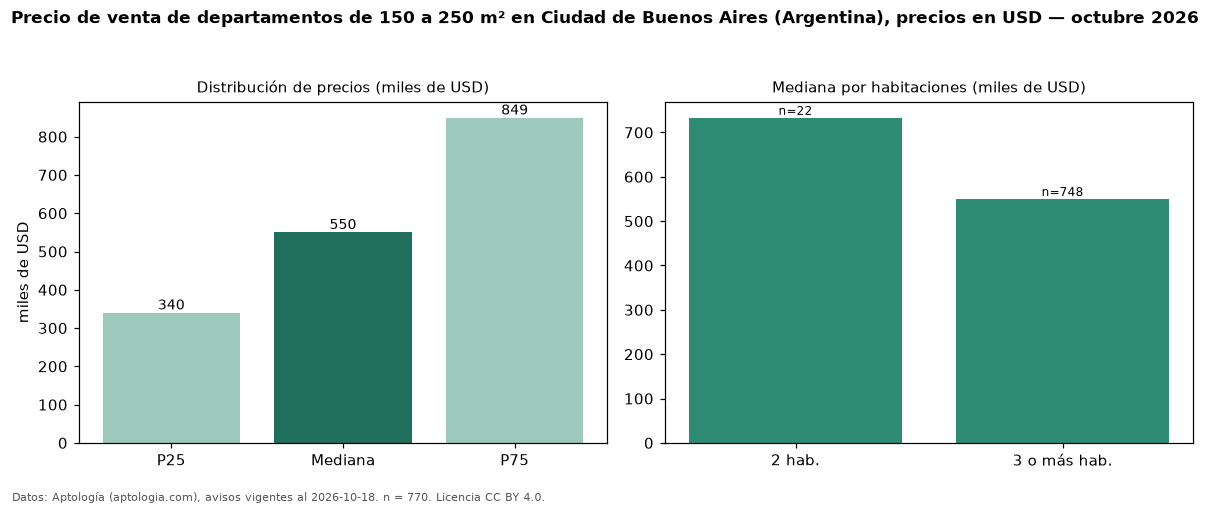

The table this chart was drawn from, first rows:
seccion, metrica, valor, moneda, n
filtro, area5, de 150 a 250 m², , 770
precio, p25, 340000, USD, 770
precio, mediana, 550000, USD, 770
precio, p75, 849250, USD, 770
precio, minimo, 89900, USD, 770
precio, maximo, 2350000, USD, 770
m2, mediana_precio_m2, 3010, USD, 726
m2, area_mediana_m2, 182.0, m2, 726
banos, mediana_banos, 3.0, , 
habitaciones, 2, 733000, USD, 22
habitaciones, 3+, 550000, USD, 748
fuente, fecha_datos, 2026-10-18, , 
fuente, atribucion, https://www.aptologia.com/ar, , 
fuente, licencia, CC BY 4.0, , 
